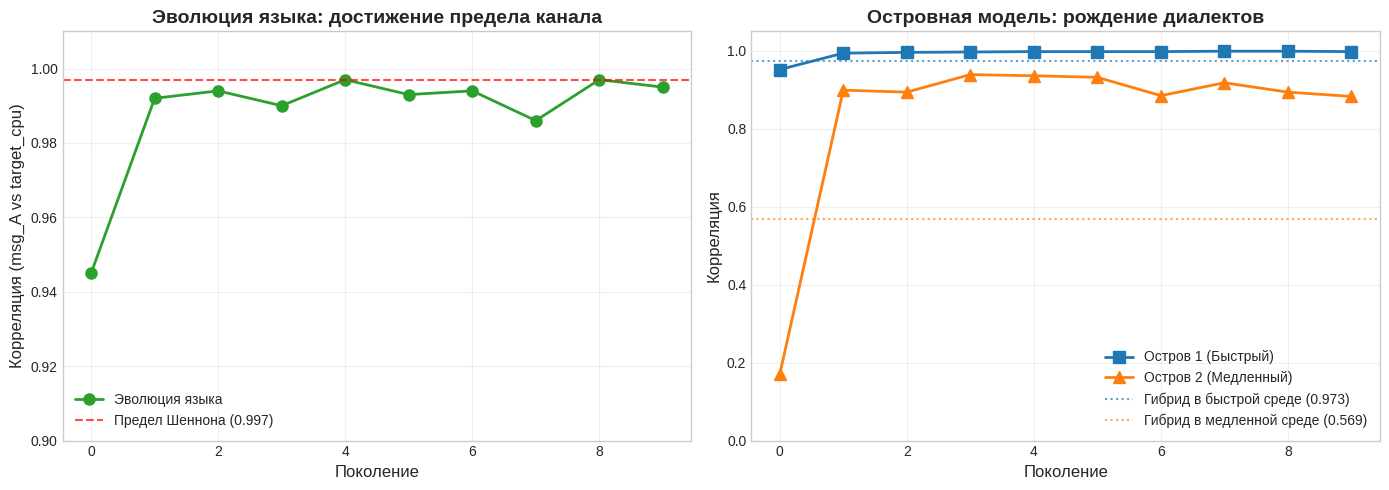

The script that saved this image:
import matplotlib.pyplot as plt
import numpy as np

# --- Данные для Графика 1 (Эволюция) ---
generations = [0, 1, 2, 3, 4, 5, 6, 7, 8, 9]
correlation_evolution = [0.945, 0.992, 0.994, 0.990, 0.997, 0.993, 0.994, 0.986, 0.997, 0.995]

# --- Данные для Графика 2 (Острова) ---
gens_islands = [0, 1, 2, 3, 4, 5, 6, 7, 8, 9]
island_1_fast = [0.952, 0.994, 0.996, 0.997, 0.998, 0.998, 0.998, 0.999, 0.999, 0.998]
island_2_slow = [0.170, 0.899, 0.894, 0.939, 0.936, 0.932, 0.885, 0.918, 0.894, 0.883]

# Настройка стиля (научный вид)
plt.style.use('seaborn-v0_8-whitegrid')
fig, (ax1, ax2) = plt.subplots(1, 2, figsize=(14, 5))

# === ГРАФИК 1 ===
ax1.plot(generations, correlation_evolution, 'o-', color='#2ca02c', linewidth=2, markersize=8, label='Эволюция языка')
ax1.axhline(y=0.997, color='red', linestyle='--', alpha=0.7, label='Предел Шеннона (0.997)')
ax1.set_title('Эволюция языка: достижение предела канала', fontsize=14, fontweight='bold')
ax1.set_xlabel('Поколение', fontsize=12)
ax1.set_ylabel('Корреляция (msg_A vs target_cpu)', fontsize=12)
ax1.set_ylim(0.9, 1.01)
ax1.legend()
ax1.grid(True, alpha=0.3)

# === ГРАФИК 2 ===
ax2.plot(gens_islands, island_1_fast, 's-', color='#1f77b4', linewidth=2, markersize=8, label='Остров 1 (Быстрый)')
ax2.plot(gens_islands, island_2_slow, '^-', color='#ff7f0e', linewidth=2, markersize=8, label='Остров 2 (Медленный)')
ax2.axhline(y=0.973, color='#1f77b4', linestyle=':', alpha=0.7, label='Гибрид в быстрой среде (0.973)')
ax2.axhline(y=0.569, color='#ff7f0e', linestyle=':', alpha=0.7, label='Гибрид в медленной среде (0.569)')
ax2.set_title('Островная модель: рождение диалектов', fontsize=14, fontweight='bold')
ax2.set_xlabel('Поколение', fontsize=12)
ax2.set_ylabel('Корреляция', fontsize=12)
ax2.set_ylim(0.0, 1.05)
ax2.legend()
ax2.grid(True, alpha=0.3)

plt.tight_layout()
plt.savefig('language_evolution_plots.png', dpi=300)
print("Графики сохранены в файл: language_evolution_plots.png")
